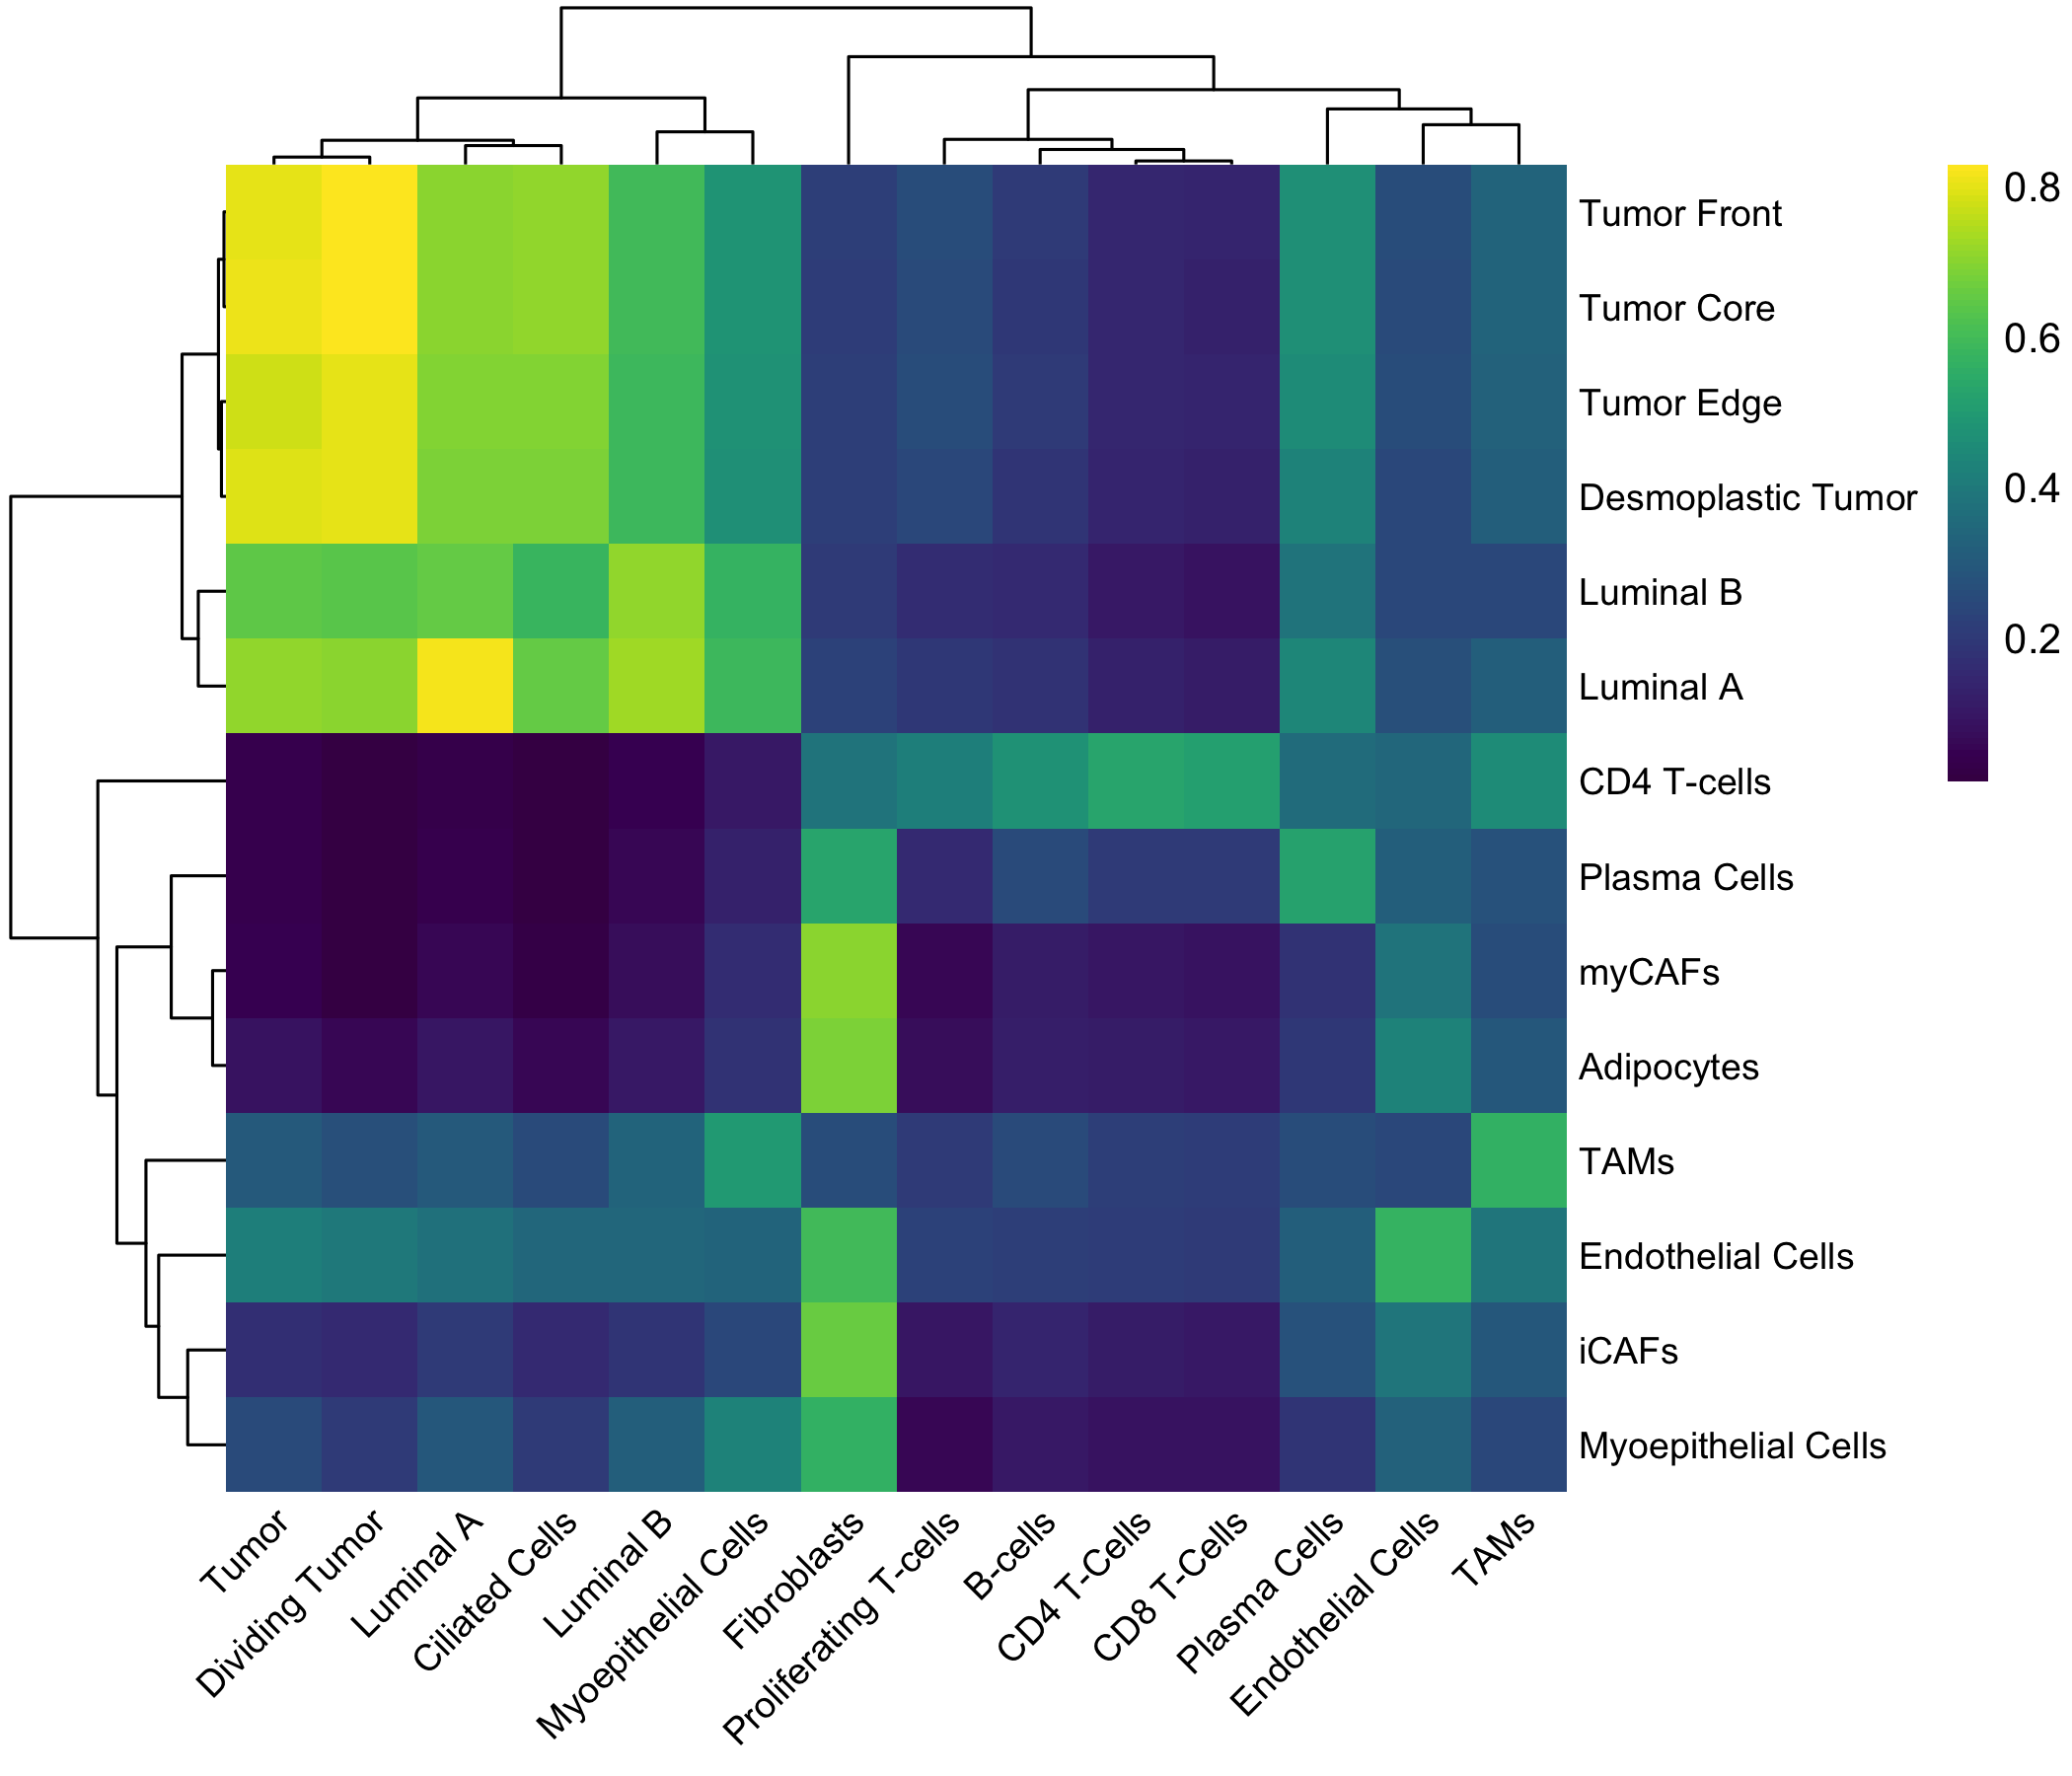

The data file committed next to this chart (first rows):
, Tumor, Dividing Tumor, Luminal A, Luminal B, Myoepithelial Cells, Ciliated Cells, Fibroblasts, Endothelial Cells, CD4 T-Cells, CD8 T-Cells, Proliferating T-cells, B-cells, Plasma Cells, TAMs
Tumor Edge, 0.7772, 0.7976, 0.6905, 0.5839, 0.4742, 0.6921, 0.222, 0.2553, 0.148, 0.1355, 0.262, 0.1983, 0.4526, 0.3229
Tumor Front, 0.8027, 0.8232, 0.7029, 0.5966, 0.4833, 0.7079, 0.2168, 0.2559, 0.1473, 0.1352, 0.2616, 0.1999, 0.4673, 0.3351
Tumor Core, 0.8091, 0.8289, 0.704, 0.5983, 0.4834, 0.7102, 0.2069, 0.2529, 0.1424, 0.1296, 0.2551, 0.197, 0.4639, 0.3329
Desmoplastic Tumor, 0.7886, 0.8013, 0.6892, 0.5859, 0.4672, 0.6887, 0.2144, 0.2448, 0.1386, 0.1266, 0.243, 0.1878, 0.4325, 0.3145
Luminal B, 0.6484, 0.6363, 0.6532, 0.712, 0.5739, 0.5774, 0.2001, 0.2425, 0.101, 0.08565, 0.1642, 0.1498, 0.3823, 0.2458
Luminal A, 0.7099, 0.7, 0.8163, 0.7239, 0.5884, 0.6545, 0.2264, 0.2695, 0.1258, 0.1128, 0.1942, 0.174, 0.4378, 0.316
CD4 T-cells, 0.03479, 0.01535, 0.03055, 0.043, 0.09966, 0.009327, 0.3791, 0.3396, 0.5278, 0.5133, 0.4171, 0.4711, 0.3616, 0.4559
Plasma Cells, 0.03562, 0.01127, 0.04122, 0.05423, 0.1256, 0.0125, 0.5169, 0.3136, 0.2032, 0.2026, 0.1488, 0.2505, 0.5178, 0.2745
TAMs, 0.2988, 0.2703, 0.3042, 0.3328, 0.4936, 0.2509, 0.2603, 0.2394, 0.2211, 0.2124, 0.2024, 0.249, 0.2627, 0.5663
myCAFs, 0.04245, 0.01567, 0.05582, 0.07094, 0.1602, 0.01898, 0.703, 0.379, 0.09507, 0.08567, 0.05171, 0.1109, 0.1789, 0.2592
iCAFs, 0.1726, 0.1504, 0.198, 0.1872, 0.2426, 0.149, 0.6583, 0.3911, 0.1149, 0.1073, 0.09189, 0.1369, 0.2724, 0.2925
Adipocytes, 0.08431, 0.05628, 0.09177, 0.1019, 0.1792, 0.05463, 0.6829, 0.4327, 0.1079, 0.0998, 0.06826, 0.1216, 0.1944, 0.2899
Endothelial Cells, 0.4116, 0.4021, 0.3741, 0.3375, 0.333, 0.3441, 0.5942, 0.5681, 0.2138, 0.1984, 0.229, 0.2156, 0.3199, 0.3932
Myoepithelial Cells, 0.2538, 0.2054, 0.2949, 0.3183, 0.4301, 0.1995, 0.563, 0.3211, 0.09087, 0.08448, 0.05458, 0.1025, 0.1892, 0.243
